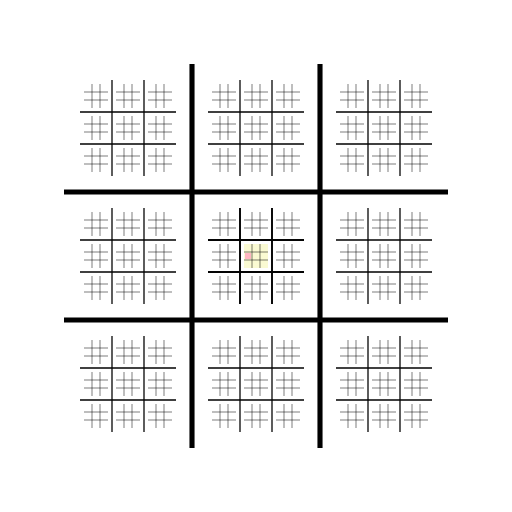
t = 0.00 s
t = 1.13 s: frame unchanged from t = 0.00 s, image omitted
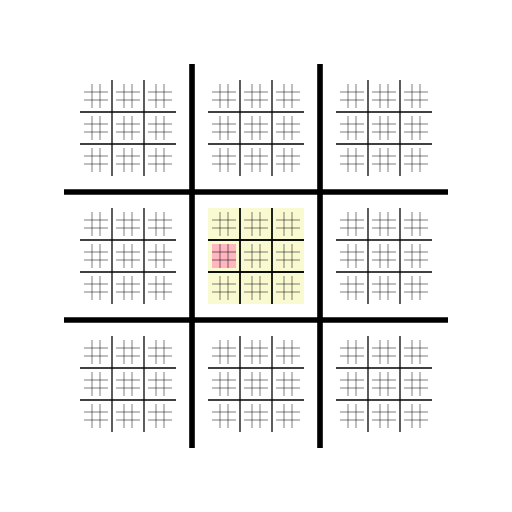
t = 2.00 s
t = 3.13 s: frame unchanged from t = 2.00 s, image omitted
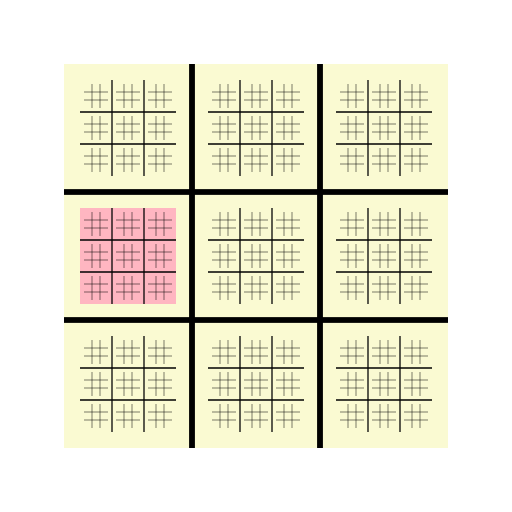
t = 4.00 s
t = 5.13 s: frame unchanged from t = 4.00 s, image omitted

The animated SVG that drew these frames (rendered in a browser with its animation timeline set to each time). Animation: 6 SMIL elements (animateTransform=6); one cycle of 6.00 s, repeats indefinitely.

<?xml version="1.0" ?><svg xmlns:svg="http://www.w3.org/2000/svg" xmlns="http://www.w3.org/2000/svg" width="200mm" height="200mm" viewBox="0 0 100 100" version="1.1">
     <g>
    <animateTransform attributeName="transform" type="translate" dur="6s" values="0,0; 0,0; -150,-150; -150,-150; -750,-750; -750,-750; -750,-750" keyTimes="0.0; 0.25; 0.3333333333333333; 0.5833333333333334; 0.6666666666666666; 0.9166666666666666; 1" repeatCount="indefinite"/>
    <animateTransform attributeName="transform" type="scale" additive="sum" dur="6s" values="1;1; 4;4; 16;16; 16" keyTimes="0.0; 0.25; 0.3333333333333333; 0.5833333333333334; 0.6666666666666666; 0.9166666666666666; 1" repeatCount="indefinite"/>
        
    <rect x="47.65625" y="47.65625" width="4.6875" height="4.6875" fill="LightGoldenRodYellow"/>
    
    <rect x="47.8515625" y="49.4140625" width="1.171875" height="1.171875" fill="LightPink"/>
    </g><g>
        <animateTransform attributeName="transform" type="translate" dur="6s" values="0,0; 0,0; -150,-150; -150,-150; -150,-150; -150,-150; -150,-150; " keyTimes="0.0; 0.25; 0.3333333333333333; 0.5833333333333334; 0.6666666666666666; 0.9166666666666666; 1" repeatCount="indefinite"/>
        <animateTransform attributeName="transform" type="scale" additive="sum" dur="6s" values="1;1;4;4;4;4;4;" keyTimes="0.0; 0.25; 0.3333333333333333; 0.5833333333333334; 0.6666666666666666; 0.9166666666666666; 1" repeatCount="indefinite"/>
            <g><line x1="46.875" y1="40.625" x2="46.875" y2="59.375" stroke="black" stroke-width="0.25px"/><line x1="53.125" y1="40.625" x2="53.125" y2="59.375" stroke="black" stroke-width="0.25px"/><line x1="40.625" y1="46.875" x2="59.375" y2="46.875" stroke="black" stroke-width="0.25px"/><line x1="40.625" y1="53.125" x2="59.375" y2="53.125" stroke="black" stroke-width="0.25px"/></g></g><g>
        <animateTransform attributeName="transform" type="translate" dur="6s" values="0,0; 0,0; 0,0; 0,0; -150,-150; -150,-150; -150,-150; " keyTimes="0.0; 0.25; 0.3333333333333333; 0.5833333333333334; 0.6666666666666666; 0.9166666666666666; 1" repeatCount="indefinite"/>
        <animateTransform attributeName="transform" type="scale" additive="sum" dur="6s" values="1;1;1;1;4;4;4;" keyTimes="0.0; 0.25; 0.3333333333333333; 0.5833333333333334; 0.6666666666666666; 0.9166666666666666; 1" repeatCount="indefinite"/>
            <g><line x1="46.875" y1="40.625" x2="46.875" y2="59.375" stroke="black" stroke-width="0.25px"/><line x1="53.125" y1="40.625" x2="53.125" y2="59.375" stroke="black" stroke-width="0.25px"/><line x1="40.625" y1="46.875" x2="59.375" y2="46.875" stroke="black" stroke-width="0.25px"/><line x1="40.625" y1="53.125" x2="59.375" y2="53.125" stroke="black" stroke-width="0.25px"/></g></g><g><line x1="37.5" y1="12.5" x2="37.5" y2="87.5" stroke="black" stroke-width="1.0px"/><line x1="62.5" y1="12.5" x2="62.5" y2="87.5" stroke="black" stroke-width="1.0px"/><line x1="12.5" y1="37.5" x2="87.5" y2="37.5" stroke="black" stroke-width="1.0px"/><line x1="12.5" y1="62.5" x2="87.5" y2="62.5" stroke="black" stroke-width="1.0px"/></g><g><line x1="21.875" y1="15.625" x2="21.875" y2="34.375" stroke="black" stroke-width="0.25px"/><line x1="28.125" y1="15.625" x2="28.125" y2="34.375" stroke="black" stroke-width="0.25px"/><line x1="15.625" y1="21.875" x2="34.375" y2="21.875" stroke="black" stroke-width="0.25px"/><line x1="15.625" y1="28.125" x2="34.375" y2="28.125" stroke="black" stroke-width="0.25px"/></g><g><line x1="17.96875" y1="16.40625" x2="17.96875" y2="21.09375" stroke="black" stroke-width="0.1px"/><line x1="19.53125" y1="16.40625" x2="19.53125" y2="21.09375" stroke="black" stroke-width="0.1px"/><line x1="16.40625" y1="17.96875" x2="21.09375" y2="17.96875" stroke="black" stroke-width="0.1px"/><line x1="16.40625" y1="19.53125" x2="21.09375" y2="19.53125" stroke="black" stroke-width="0.1px"/></g><g><line x1="24.21875" y1="16.40625" x2="24.21875" y2="21.09375" stroke="black" stroke-width="0.1px"/><line x1="25.78125" y1="16.40625" x2="25.78125" y2="21.09375" stroke="black" stroke-width="0.1px"/><line x1="22.65625" y1="17.96875" x2="27.34375" y2="17.96875" stroke="black" stroke-width="0.1px"/><line x1="22.65625" y1="19.53125" x2="27.34375" y2="19.53125" stroke="black" stroke-width="0.1px"/></g><g><line x1="30.46875" y1="16.40625" x2="30.46875" y2="21.09375" stroke="black" stroke-width="0.1px"/><line x1="32.03125" y1="16.40625" x2="32.03125" y2="21.09375" stroke="black" stroke-width="0.1px"/><line x1="28.90625" y1="17.96875" x2="33.59375" y2="17.96875" stroke="black" stroke-width="0.1px"/><line x1="28.90625" y1="19.53125" x2="33.59375" y2="19.53125" stroke="black" stroke-width="0.1px"/></g><g><line x1="17.96875" y1="22.65625" x2="17.96875" y2="27.34375" stroke="black" stroke-width="0.1px"/><line x1="19.53125" y1="22.65625" x2="19.53125" y2="27.34375" stroke="black" stroke-width="0.1px"/><line x1="16.40625" y1="24.21875" x2="21.09375" y2="24.21875" stroke="black" stroke-width="0.1px"/><line x1="16.40625" y1="25.78125" x2="21.09375" y2="25.78125" stroke="black" stroke-width="0.1px"/></g><g><line x1="24.21875" y1="22.65625" x2="24.21875" y2="27.34375" stroke="black" stroke-width="0.1px"/><line x1="25.78125" y1="22.65625" x2="25.78125" y2="27.34375" stroke="black" stroke-width="0.1px"/><line x1="22.65625" y1="24.21875" x2="27.34375" y2="24.21875" stroke="black" stroke-width="0.1px"/><line x1="22.65625" y1="25.78125" x2="27.34375" y2="25.78125" stroke="black" stroke-width="0.1px"/></g><g><line x1="30.46875" y1="22.65625" x2="30.46875" y2="27.34375" stroke="black" stroke-width="0.1px"/><line x1="32.03125" y1="22.65625" x2="32.03125" y2="27.34375" stroke="black" stroke-width="0.1px"/><line x1="28.90625" y1="24.21875" x2="33.59375" y2="24.21875" stroke="black" stroke-width="0.1px"/><line x1="28.90625" y1="25.78125" x2="33.59375" y2="25.78125" stroke="black" stroke-width="0.1px"/></g><g><line x1="17.96875" y1="28.90625" x2="17.96875" y2="33.59375" stroke="black" stroke-width="0.1px"/><line x1="19.53125" y1="28.90625" x2="19.53125" y2="33.59375" stroke="black" stroke-width="0.1px"/><line x1="16.40625" y1="30.46875" x2="21.09375" y2="30.46875" stroke="black" stroke-width="0.1px"/><line x1="16.40625" y1="32.03125" x2="21.09375" y2="32.03125" stroke="black" stroke-width="0.1px"/></g><g><line x1="24.21875" y1="28.90625" x2="24.21875" y2="33.59375" stroke="black" stroke-width="0.1px"/><line x1="25.78125" y1="28.90625" x2="25.78125" y2="33.59375" stroke="black" stroke-width="0.1px"/><line x1="22.65625" y1="30.46875" x2="27.34375" y2="30.46875" stroke="black" stroke-width="0.1px"/><line x1="22.65625" y1="32.03125" x2="27.34375" y2="32.03125" stroke="black" stroke-width="0.1px"/></g><g><line x1="30.46875" y1="28.90625" x2="30.46875" y2="33.59375" stroke="black" stroke-width="0.1px"/><line x1="32.03125" y1="28.90625" x2="32.03125" y2="33.59375" stroke="black" stroke-width="0.1px"/><line x1="28.90625" y1="30.46875" x2="33.59375" y2="30.46875" stroke="black" stroke-width="0.1px"/><line x1="28.90625" y1="32.03125" x2="33.59375" y2="32.03125" stroke="black" stroke-width="0.1px"/></g><g><line x1="46.875" y1="15.625" x2="46.875" y2="34.375" stroke="black" stroke-width="0.25px"/><line x1="53.125" y1="15.625" x2="53.125" y2="34.375" stroke="black" stroke-width="0.25px"/><line x1="40.625" y1="21.875" x2="59.375" y2="21.875" stroke="black" stroke-width="0.25px"/><line x1="40.625" y1="28.125" x2="59.375" y2="28.125" stroke="black" stroke-width="0.25px"/></g><g><line x1="42.96875" y1="16.40625" x2="42.96875" y2="21.09375" stroke="black" stroke-width="0.1px"/><line x1="44.53125" y1="16.40625" x2="44.53125" y2="21.09375" stroke="black" stroke-width="0.1px"/><line x1="41.40625" y1="17.96875" x2="46.09375" y2="17.96875" stroke="black" stroke-width="0.1px"/><line x1="41.40625" y1="19.53125" x2="46.09375" y2="19.53125" stroke="black" stroke-width="0.1px"/></g><g><line x1="49.21875" y1="16.40625" x2="49.21875" y2="21.09375" stroke="black" stroke-width="0.1px"/><line x1="50.78125" y1="16.40625" x2="50.78125" y2="21.09375" stroke="black" stroke-width="0.1px"/><line x1="47.65625" y1="17.96875" x2="52.34375" y2="17.96875" stroke="black" stroke-width="0.1px"/><line x1="47.65625" y1="19.53125" x2="52.34375" y2="19.53125" stroke="black" stroke-width="0.1px"/></g><g><line x1="55.46875" y1="16.40625" x2="55.46875" y2="21.09375" stroke="black" stroke-width="0.1px"/><line x1="57.03125" y1="16.40625" x2="57.03125" y2="21.09375" stroke="black" stroke-width="0.1px"/><line x1="53.90625" y1="17.96875" x2="58.59375" y2="17.96875" stroke="black" stroke-width="0.1px"/><line x1="53.90625" y1="19.53125" x2="58.59375" y2="19.53125" stroke="black" stroke-width="0.1px"/></g><g><line x1="42.96875" y1="22.65625" x2="42.96875" y2="27.34375" stroke="black" stroke-width="0.1px"/><line x1="44.53125" y1="22.65625" x2="44.53125" y2="27.34375" stroke="black" stroke-width="0.1px"/><line x1="41.40625" y1="24.21875" x2="46.09375" y2="24.21875" stroke="black" stroke-width="0.1px"/><line x1="41.40625" y1="25.78125" x2="46.09375" y2="25.78125" stroke="black" stroke-width="0.1px"/></g><g><line x1="49.21875" y1="22.65625" x2="49.21875" y2="27.34375" stroke="black" stroke-width="0.1px"/><line x1="50.78125" y1="22.65625" x2="50.78125" y2="27.34375" stroke="black" stroke-width="0.1px"/><line x1="47.65625" y1="24.21875" x2="52.34375" y2="24.21875" stroke="black" stroke-width="0.1px"/><line x1="47.65625" y1="25.78125" x2="52.34375" y2="25.78125" stroke="black" stroke-width="0.1px"/></g><g><line x1="55.46875" y1="22.65625" x2="55.46875" y2="27.34375" stroke="black" stroke-width="0.1px"/><line x1="57.03125" y1="22.65625" x2="57.03125" y2="27.34375" stroke="black" stroke-width="0.1px"/><line x1="53.90625" y1="24.21875" x2="58.59375" y2="24.21875" stroke="black" stroke-width="0.1px"/><line x1="53.90625" y1="25.78125" x2="58.59375" y2="25.78125" stroke="black" stroke-width="0.1px"/></g><g><line x1="42.96875" y1="28.90625" x2="42.96875" y2="33.59375" stroke="black" stroke-width="0.1px"/><line x1="44.53125" y1="28.90625" x2="44.53125" y2="33.59375" stroke="black" stroke-width="0.1px"/><line x1="41.40625" y1="30.46875" x2="46.09375" y2="30.46875" stroke="black" stroke-width="0.1px"/><line x1="41.40625" y1="32.03125" x2="46.09375" y2="32.03125" stroke="black" stroke-width="0.1px"/></g><g><line x1="49.21875" y1="28.90625" x2="49.21875" y2="33.59375" stroke="black" stroke-width="0.1px"/><line x1="50.78125" y1="28.90625" x2="50.78125" y2="33.59375" stroke="black" stroke-width="0.1px"/><line x1="47.65625" y1="30.46875" x2="52.34375" y2="30.46875" stroke="black" stroke-width="0.1px"/><line x1="47.65625" y1="32.03125" x2="52.34375" y2="32.03125" stroke="black" stroke-width="0.1px"/></g><g><line x1="55.46875" y1="28.90625" x2="55.46875" y2="33.59375" stroke="black" stroke-width="0.1px"/><line x1="57.03125" y1="28.90625" x2="57.03125" y2="33.59375" stroke="black" stroke-width="0.1px"/><line x1="53.90625" y1="30.46875" x2="58.59375" y2="30.46875" stroke="black" stroke-width="0.1px"/><line x1="53.90625" y1="32.03125" x2="58.59375" y2="32.03125" stroke="black" stroke-width="0.1px"/></g><g><line x1="71.875" y1="15.625" x2="71.875" y2="34.375" stroke="black" stroke-width="0.25px"/><line x1="78.125" y1="15.625" x2="78.125" y2="34.375" stroke="black" stroke-width="0.25px"/><line x1="65.625" y1="21.875" x2="84.375" y2="21.875" stroke="black" stroke-width="0.25px"/><line x1="65.625" y1="28.125" x2="84.375" y2="28.125" stroke="black" stroke-width="0.25px"/></g><g><line x1="67.96875" y1="16.40625" x2="67.96875" y2="21.09375" stroke="black" stroke-width="0.1px"/><line x1="69.53125" y1="16.40625" x2="69.53125" y2="21.09375" stroke="black" stroke-width="0.1px"/><line x1="66.40625" y1="17.96875" x2="71.09375" y2="17.96875" stroke="black" stroke-width="0.1px"/><line x1="66.40625" y1="19.53125" x2="71.09375" y2="19.53125" stroke="black" stroke-width="0.1px"/></g><g><line x1="74.21875" y1="16.40625" x2="74.21875" y2="21.09375" stroke="black" stroke-width="0.1px"/><line x1="75.78125" y1="16.40625" x2="75.78125" y2="21.09375" stroke="black" stroke-width="0.1px"/><line x1="72.65625" y1="17.96875" x2="77.34375" y2="17.96875" stroke="black" stroke-width="0.1px"/><line x1="72.65625" y1="19.53125" x2="77.34375" y2="19.53125" stroke="black" stroke-width="0.1px"/></g><g><line x1="80.46875" y1="16.40625" x2="80.46875" y2="21.09375" stroke="black" stroke-width="0.1px"/><line x1="82.03125" y1="16.40625" x2="82.03125" y2="21.09375" stroke="black" stroke-width="0.1px"/><line x1="78.90625" y1="17.96875" x2="83.59375" y2="17.96875" stroke="black" stroke-width="0.1px"/><line x1="78.90625" y1="19.53125" x2="83.59375" y2="19.53125" stroke="black" stroke-width="0.1px"/></g><g><line x1="67.96875" y1="22.65625" x2="67.96875" y2="27.34375" stroke="black" stroke-width="0.1px"/><line x1="69.53125" y1="22.65625" x2="69.53125" y2="27.34375" stroke="black" stroke-width="0.1px"/><line x1="66.40625" y1="24.21875" x2="71.09375" y2="24.21875" stroke="black" stroke-width="0.1px"/><line x1="66.40625" y1="25.78125" x2="71.09375" y2="25.78125" stroke="black" stroke-width="0.1px"/></g><g><line x1="74.21875" y1="22.65625" x2="74.21875" y2="27.34375" stroke="black" stroke-width="0.1px"/><line x1="75.78125" y1="22.65625" x2="75.78125" y2="27.34375" stroke="black" stroke-width="0.1px"/><line x1="72.65625" y1="24.21875" x2="77.34375" y2="24.21875" stroke="black" stroke-width="0.1px"/><line x1="72.65625" y1="25.78125" x2="77.34375" y2="25.78125" stroke="black" stroke-width="0.1px"/></g><g><line x1="80.46875" y1="22.65625" x2="80.46875" y2="27.34375" stroke="black" stroke-width="0.1px"/><line x1="82.03125" y1="22.65625" x2="82.03125" y2="27.34375" stroke="black" stroke-width="0.1px"/><line x1="78.90625" y1="24.21875" x2="83.59375" y2="24.21875" stroke="black" stroke-width="0.1px"/><line x1="78.90625" y1="25.78125" x2="83.59375" y2="25.78125" stroke="black" stroke-width="0.1px"/></g><g><line x1="67.96875" y1="28.90625" x2="67.96875" y2="33.59375" stroke="black" stroke-width="0.1px"/><line x1="69.53125" y1="28.90625" x2="69.53125" y2="33.59375" stroke="black" stroke-width="0.1px"/><line x1="66.40625" y1="30.46875" x2="71.09375" y2="30.46875" stroke="black" stroke-width="0.1px"/><line x1="66.40625" y1="32.03125" x2="71.09375" y2="32.03125" stroke="black" stroke-width="0.1px"/></g><g><line x1="74.21875" y1="28.90625" x2="74.21875" y2="33.59375" stroke="black" stroke-width="0.1px"/><line x1="75.78125" y1="28.90625" x2="75.78125" y2="33.59375" stroke="black" stroke-width="0.1px"/><line x1="72.65625" y1="30.46875" x2="77.34375" y2="30.46875" stroke="black" stroke-width="0.1px"/><line x1="72.65625" y1="32.03125" x2="77.34375" y2="32.03125" stroke="black" stroke-width="0.1px"/></g><g><line x1="80.46875" y1="28.90625" x2="80.46875" y2="33.59375" stroke="black" stroke-width="0.1px"/><line x1="82.03125" y1="28.90625" x2="82.03125" y2="33.59375" stroke="black" stroke-width="0.1px"/><line x1="78.90625" y1="30.46875" x2="83.59375" y2="30.46875" stroke="black" stroke-width="0.1px"/><line x1="78.90625" y1="32.03125" x2="83.59375" y2="32.03125" stroke="black" stroke-width="0.1px"/></g><g><line x1="21.875" y1="40.625" x2="21.875" y2="59.375" stroke="black" stroke-width="0.25px"/><line x1="28.125" y1="40.625" x2="28.125" y2="59.375" stroke="black" stroke-width="0.25px"/><line x1="15.625" y1="46.875" x2="34.375" y2="46.875" stroke="black" stroke-width="0.25px"/><line x1="15.625" y1="53.125" x2="34.375" y2="53.125" stroke="black" stroke-width="0.25px"/></g><g><line x1="17.96875" y1="41.40625" x2="17.96875" y2="46.09375" stroke="black" stroke-width="0.1px"/><line x1="19.53125" y1="41.40625" x2="19.53125" y2="46.09375" stroke="black" stroke-width="0.1px"/><line x1="16.40625" y1="42.96875" x2="21.09375" y2="42.96875" stroke="black" stroke-width="0.1px"/><line x1="16.40625" y1="44.53125" x2="21.09375" y2="44.53125" stroke="black" stroke-width="0.1px"/></g><g><line x1="24.21875" y1="41.40625" x2="24.21875" y2="46.09375" stroke="black" stroke-width="0.1px"/><line x1="25.78125" y1="41.40625" x2="25.78125" y2="46.09375" stroke="black" stroke-width="0.1px"/><line x1="22.65625" y1="42.96875" x2="27.34375" y2="42.96875" stroke="black" stroke-width="0.1px"/><line x1="22.65625" y1="44.53125" x2="27.34375" y2="44.53125" stroke="black" stroke-width="0.1px"/></g><g><line x1="30.46875" y1="41.40625" x2="30.46875" y2="46.09375" stroke="black" stroke-width="0.1px"/><line x1="32.03125" y1="41.40625" x2="32.03125" y2="46.09375" stroke="black" stroke-width="0.1px"/><line x1="28.90625" y1="42.96875" x2="33.59375" y2="42.96875" stroke="black" stroke-width="0.1px"/><line x1="28.90625" y1="44.53125" x2="33.59375" y2="44.53125" stroke="black" stroke-width="0.1px"/></g><g><line x1="17.96875" y1="47.65625" x2="17.96875" y2="52.34375" stroke="black" stroke-width="0.1px"/><line x1="19.53125" y1="47.65625" x2="19.53125" y2="52.34375" stroke="black" stroke-width="0.1px"/><line x1="16.40625" y1="49.21875" x2="21.09375" y2="49.21875" stroke="black" stroke-width="0.1px"/><line x1="16.40625" y1="50.78125" x2="21.09375" y2="50.78125" stroke="black" stroke-width="0.1px"/></g><g><line x1="24.21875" y1="47.65625" x2="24.21875" y2="52.34375" stroke="black" stroke-width="0.1px"/><line x1="25.78125" y1="47.65625" x2="25.78125" y2="52.34375" stroke="black" stroke-width="0.1px"/><line x1="22.65625" y1="49.21875" x2="27.34375" y2="49.21875" stroke="black" stroke-width="0.1px"/><line x1="22.65625" y1="50.78125" x2="27.34375" y2="50.78125" stroke="black" stroke-width="0.1px"/></g><g><line x1="30.46875" y1="47.65625" x2="30.46875" y2="52.34375" stroke="black" stroke-width="0.1px"/><line x1="32.03125" y1="47.65625" x2="32.03125" y2="52.34375" stroke="black" stroke-width="0.1px"/><line x1="28.90625" y1="49.21875" x2="33.59375" y2="49.21875" stroke="black" stroke-width="0.1px"/><line x1="28.90625" y1="50.78125" x2="33.59375" y2="50.78125" stroke="black" stroke-width="0.1px"/></g><g><line x1="17.96875" y1="53.90625" x2="17.96875" y2="58.59375" stroke="black" stroke-width="0.1px"/><line x1="19.53125" y1="53.90625" x2="19.53125" y2="58.59375" stroke="black" stroke-width="0.1px"/><line x1="16.40625" y1="55.46875" x2="21.09375" y2="55.46875" stroke="black" stroke-width="0.1px"/><line x1="16.40625" y1="57.03125" x2="21.09375" y2="57.03125" stroke="black" stroke-width="0.1px"/></g><g><line x1="24.21875" y1="53.90625" x2="24.21875" y2="58.59375" stroke="black" stroke-width="0.1px"/><line x1="25.78125" y1="53.90625" x2="25.78125" y2="58.59375" stroke="black" stroke-width="0.1px"/><line x1="22.65625" y1="55.46875" x2="27.34375" y2="55.46875" stroke="black" stroke-width="0.1px"/><line x1="22.65625" y1="57.03125" x2="27.34375" y2="57.03125" stroke="black" stroke-width="0.1px"/></g><g><line x1="30.46875" y1="53.90625" x2="30.46875" y2="58.59375" stroke="black" stroke-width="0.1px"/><line x1="32.03125" y1="53.90625" x2="32.03125" y2="58.59375" stroke="black" stroke-width="0.1px"/><line x1="28.90625" y1="55.46875" x2="33.59375" y2="55.46875" stroke="black" stroke-width="0.1px"/><line x1="28.90625" y1="57.03125" x2="33.59375" y2="57.03125" stroke="black" stroke-width="0.1px"/></g><g><line x1="46.875" y1="40.625" x2="46.875" y2="59.375" stroke="black" stroke-width="0.25px"/><line x1="53.125" y1="40.625" x2="53.125" y2="59.375" stroke="black" stroke-width="0.25px"/><line x1="40.625" y1="46.875" x2="59.375" y2="46.875" stroke="black" stroke-width="0.25px"/><line x1="40.625" y1="53.125" x2="59.375" y2="53.125" stroke="black" stroke-width="0.25px"/></g><g><line x1="42.96875" y1="41.40625" x2="42.96875" y2="46.09375" stroke="black" stroke-width="0.1px"/><line x1="44.53125" y1="41.40625" x2="44.53125" y2="46.09375" stroke="black" stroke-width="0.1px"/><line x1="41.40625" y1="42.96875" x2="46.09375" y2="42.96875" stroke="black" stroke-width="0.1px"/><line x1="41.40625" y1="44.53125" x2="46.09375" y2="44.53125" stroke="black" stroke-width="0.1px"/></g><g><line x1="49.21875" y1="41.40625" x2="49.21875" y2="46.09375" stroke="black" stroke-width="0.1px"/><line x1="50.78125" y1="41.40625" x2="50.78125" y2="46.09375" stroke="black" stroke-width="0.1px"/><line x1="47.65625" y1="42.96875" x2="52.34375" y2="42.96875" stroke="black" stroke-width="0.1px"/><line x1="47.65625" y1="44.53125" x2="52.34375" y2="44.53125" stroke="black" stroke-width="0.1px"/></g><g><line x1="55.46875" y1="41.40625" x2="55.46875" y2="46.09375" stroke="black" stroke-width="0.1px"/><line x1="57.03125" y1="41.40625" x2="57.03125" y2="46.09375" stroke="black" stroke-width="0.1px"/><line x1="53.90625" y1="42.96875" x2="58.59375" y2="42.96875" stroke="black" stroke-width="0.1px"/><line x1="53.90625" y1="44.53125" x2="58.59375" y2="44.53125" stroke="black" stroke-width="0.1px"/></g><g><line x1="42.96875" y1="47.65625" x2="42.96875" y2="52.34375" stroke="black" stroke-width="0.1px"/><line x1="44.53125" y1="47.65625" x2="44.53125" y2="52.34375" stroke="black" stroke-width="0.1px"/><line x1="41.40625" y1="49.21875" x2="46.09375" y2="49.21875" stroke="black" stroke-width="0.1px"/><line x1="41.40625" y1="50.78125" x2="46.09375" y2="50.78125" stroke="black" stroke-width="0.1px"/></g><g><line x1="49.21875" y1="47.65625" x2="49.21875" y2="52.34375" stroke="black" stroke-width="0.1px"/><line x1="50.78125" y1="47.65625" x2="50.78125" y2="52.34375" stroke="black" stroke-width="0.1px"/><line x1="47.65625" y1="49.21875" x2="52.34375" y2="49.21875" stroke="black" stroke-width="0.1px"/><line x1="47.65625" y1="50.78125" x2="52.34375" y2="50.78125" stroke="black" stroke-width="0.1px"/></g><g><line x1="55.46875" y1="47.65625" x2="55.46875" y2="52.34375" stroke="black" stroke-width="0.1px"/><line x1="57.03125" y1="47.65625" x2="57.03125" y2="52.34375" stroke="black" stroke-width="0.1px"/><line x1="53.90625" y1="49.21875" x2="58.59375" y2="49.21875" stroke="black" stroke-width="0.1px"/><line x1="53.90625" y1="50.78125" x2="58.59375" y2="50.78125" stroke="black" stroke-width="0.1px"/></g><g><line x1="42.96875" y1="53.90625" x2="42.96875" y2="58.59375" stroke="black" stroke-width="0.1px"/><line x1="44.53125" y1="53.90625" x2="44.53125" y2="58.59375" stroke="black" stroke-width="0.1px"/><line x1="41.40625" y1="55.46875" x2="46.09375" y2="55.46875" stroke="black" stroke-width="0.1px"/><line x1="41.40625" y1="57.03125" x2="46.09375" y2="57.03125" stroke="black" stroke-width="0.1px"/></g><g><line x1="49.21875" y1="53.90625" x2="49.21875" y2="58.59375" stroke="black" stroke-width="0.1px"/><line x1="50.78125" y1="53.90625" x2="50.78125" y2="58.59375" stroke="black" stroke-width="0.1px"/><line x1="47.65625" y1="55.46875" x2="52.34375" y2="55.46875" stroke="black" stroke-width="0.1px"/><line x1="47.65625" y1="57.03125" x2="52.34375" y2="57.03125" stroke="black" stroke-width="0.1px"/></g><g><line x1="55.46875" y1="53.90625" x2="55.46875" y2="58.59375" stroke="black" stroke-width="0.1px"/><line x1="57.03125" y1="53.90625" x2="57.03125" y2="58.59375" stroke="black" stroke-width="0.1px"/><line x1="53.90625" y1="55.46875" x2="58.59375" y2="55.46875" stroke="black" stroke-width="0.1px"/><line x1="53.90625" y1="57.03125" x2="58.59375" y2="57.03125" stroke="black" stroke-width="0.1px"/></g><g><line x1="71.875" y1="40.625" x2="71.875" y2="59.375" stroke="black" stroke-width="0.25px"/><line x1="78.125" y1="40.625" x2="78.125" y2="59.375" stroke="black" stroke-width="0.25px"/><line x1="65.625" y1="46.875" x2="84.375" y2="46.875" stroke="black" stroke-width="0.25px"/><line x1="65.625" y1="53.125" x2="84.375" y2="53.125" stroke="black" stroke-width="0.25px"/></g><g><line x1="67.96875" y1="41.40625" x2="67.96875" y2="46.09375" stroke="black" stroke-width="0.1px"/><line x1="69.53125" y1="41.40625" x2="69.53125" y2="46.09375" stroke="black" stroke-width="0.1px"/><line x1="66.40625" y1="42.96875" x2="71.09375" y2="42.96875" stroke="black" stroke-width="0.1px"/><line x1="66.40625" y1="44.53125" x2="71.09375" y2="44.53125" stroke="black" stroke-width="0.1px"/></g><g><line x1="74.21875" y1="41.40625" x2="74.21875" y2="46.09375" stroke="black" stroke-width="0.1px"/><line x1="75.78125" y1="41.40625" x2="75.78125" y2="46.09375" stroke="black" stroke-width="0.1px"/><line x1="72.65625" y1="42.96875" x2="77.34375" y2="42.96875" stroke="black" stroke-width="0.1px"/><line x1="72.65625" y1="44.53125" x2="77.34375" y2="44.53125" stroke="black" stroke-width="0.1px"/></g><g><line x1="80.46875" y1="41.40625" x2="80.46875" y2="46.09375" stroke="black" stroke-width="0.1px"/><line x1="82.03125" y1="41.40625" x2="82.03125" y2="46.09375" stroke="black" stroke-width="0.1px"/><line x1="78.90625" y1="42.96875" x2="83.59375" y2="42.96875" stroke="black" stroke-width="0.1px"/><line x1="78.90625" y1="44.53125" x2="83.59375" y2="44.53125" stroke="black" stroke-width="0.1px"/></g><g><line x1="67.96875" y1="47.65625" x2="67.96875" y2="52.34375" stroke="black" stroke-width="0.1px"/><line x1="69.53125" y1="47.65625" x2="69.53125" y2="52.34375" stroke="black" stroke-width="0.1px"/><line x1="66.40625" y1="49.21875" x2="71.09375" y2="49.21875" stroke="black" stroke-width="0.1px"/><line x1="66.40625" y1="50.78125" x2="71.09375" y2="50.78125" stroke="black" stroke-width="0.1px"/></g><g><line x1="74.21875" y1="47.65625" x2="74.21875" y2="52.34375" stroke="black" stroke-width="0.1px"/><line x1="75.78125" y1="47.65625" x2="75.78125" y2="52.34375" stroke="black" stroke-width="0.1px"/><line x1="72.65625" y1="49.21875" x2="77.34375" y2="49.21875" stroke="black" stroke-width="0.1px"/><line x1="72.65625" y1="50.78125" x2="77.34375" y2="50.78125" stroke="black" stroke-width="0.1px"/></g><g><line x1="80.46875" y1="47.65625" x2="80.46875" y2="52.34375" stroke="black" stroke-width="0.1px"/><line x1="82.03125" y1="47.65625" x2="82.03125" y2="52.34375" stroke="black" stroke-width="0.1px"/><line x1="78.90625" y1="49.21875" x2="83.59375" y2="49.21875" stroke="black" stroke-width="0.1px"/><line x1="78.90625" y1="50.78125" x2="83.59375" y2="50.78125" stroke="black" stroke-width="0.1px"/></g><g><line x1="67.96875" y1="53.90625" x2="67.96875" y2="58.59375" stroke="black" stroke-width="0.1px"/><line x1="69.53125" y1="53.90625" x2="69.53125" y2="58.59375" stroke="black" stroke-width="0.1px"/><line x1="66.40625" y1="55.46875" x2="71.09375" y2="55.46875" stroke="black" stroke-width="0.1px"/><line x1="66.40625" y1="57.03125" x2="71.09375" y2="57.03125" stroke="black" stroke-width="0.1px"/></g><g><line x1="74.21875" y1="53.90625" x2="74.21875" y2="58.59375" stroke="black" stroke-width="0.1px"/><line x1="75.78125" y1="53.90625" x2="75.78125" y2="58.59375" stroke="black" stroke-width="0.1px"/><line x1="72.65625" y1="55.46875" x2="77.34375" y2="55.46875" stroke="black" stroke-width="0.1px"/><line x1="72.65625" y1="57.03125" x2="77.34375" y2="57.03125" stroke="black" stroke-width="0.1px"/></g><g><line x1="80.46875" y1="53.90625" x2="80.46875" y2="58.59375" stroke="black" stroke-width="0.1px"/><line x1="82.03125" y1="53.90625" x2="82.03125" y2="58.59375" stroke="black" stroke-width="0.1px"/><line x1="78.90625" y1="55.46875" x2="83.59375" y2="55.46875" stroke="black" stroke-width="0.1px"/><line x1="78.90625" y1="57.03125" x2="83.59375" y2="57.03125" stroke="black" stroke-width="0.1px"/></g><g><line x1="21.875" y1="65.625" x2="21.875" y2="84.375" stroke="black" stroke-width="0.25px"/><line x1="28.125" y1="65.625" x2="28.125" y2="84.375" stroke="black" stroke-width="0.25px"/><line x1="15.625" y1="71.875" x2="34.375" y2="71.875" stroke="black" stroke-width="0.25px"/><line x1="15.625" y1="78.125" x2="34.375" y2="78.125" stroke="black" stroke-width="0.25px"/></g><g><line x1="17.96875" y1="66.40625" x2="17.96875" y2="71.09375" stroke="black" stroke-width="0.1px"/><line x1="19.53125" y1="66.40625" x2="19.53125" y2="71.09375" stroke="black" stroke-width="0.1px"/><line x1="16.40625" y1="67.96875" x2="21.09375" y2="67.96875" stroke="black" stroke-width="0.1px"/><line x1="16.40625" y1="69.53125" x2="21.09375" y2="69.53125" stroke="black" stroke-width="0.1px"/></g><g><line x1="24.21875" y1="66.40625" x2="24.21875" y2="71.09375" stroke="black" stroke-width="0.1px"/><line x1="25.78125" y1="66.40625" x2="25.78125" y2="71.09375" stroke="black" stroke-width="0.1px"/><line x1="22.65625" y1="67.96875" x2="27.34375" y2="67.96875" stroke="black" stroke-width="0.1px"/><line x1="22.65625" y1="69.53125" x2="27.34375" y2="69.53125" stroke="black" stroke-width="0.1px"/></g><g><line x1="30.46875" y1="66.40625" x2="30.46875" y2="71.09375" stroke="black" stroke-width="0.1px"/><line x1="32.03125" y1="66.40625" x2="32.03125" y2="71.09375" stroke="black" stroke-width="0.1px"/><line x1="28.90625" y1="67.96875" x2="33.59375" y2="67.96875" stroke="black" stroke-width="0.1px"/><line x1="28.90625" y1="69.53125" x2="33.59375" y2="69.53125" stroke="black" stroke-width="0.1px"/></g><g><line x1="17.96875" y1="72.65625" x2="17.96875" y2="77.34375" stroke="black" stroke-width="0.1px"/><line x1="19.53125" y1="72.65625" x2="19.53125" y2="77.34375" stroke="black" stroke-width="0.1px"/><line x1="16.40625" y1="74.21875" x2="21.09375" y2="74.21875" stroke="black" stroke-width="0.1px"/><line x1="16.40625" y1="75.78125" x2="21.09375" y2="75.78125" stroke="black" stroke-width="0.1px"/></g><g><line x1="24.21875" y1="72.65625" x2="24.21875" y2="77.34375" stroke="black" stroke-width="0.1px"/><line x1="25.78125" y1="72.65625" x2="25.78125" y2="77.34375" stroke="black" stroke-width="0.1px"/><line x1="22.65625" y1="74.21875" x2="27.34375" y2="74.21875" stroke="black" stroke-width="0.1px"/><line x1="22.65625" y1="75.78125" x2="27.34375" y2="75.78125" stroke="black" stroke-width="0.1px"/></g><g><line x1="30.46875" y1="72.65625" x2="30.46875" y2="77.34375" stroke="black" stroke-width="0.1px"/><line x1="32.03125" y1="72.65625" x2="32.03125" y2="77.34375" stroke="black" stroke-width="0.1px"/><line x1="28.90625" y1="74.21875" x2="33.59375" y2="74.21875" stroke="black" stroke-width="0.1px"/><line x1="28.90625" y1="75.78125" x2="33.59375" y2="75.78125" stroke="black" stroke-width="0.1px"/></g><g><line x1="17.96875" y1="78.90625" x2="17.96875" y2="83.59375" stroke="black" stroke-width="0.1px"/><line x1="19.53125" y1="78.90625" x2="19.53125" y2="83.59375" stroke="black" stroke-width="0.1px"/><line x1="16.40625" y1="80.46875" x2="21.09375" y2="80.46875" stroke="black" stroke-width="0.1px"/><line x1="16.40625" y1="82.03125" x2="21.09375" y2="82.03125" stroke="black" stroke-width="0.1px"/></g><g><line x1="24.21875" y1="78.90625" x2="24.21875" y2="83.59375" stroke="black" stroke-width="0.1px"/><line x1="25.78125" y1="78.90625" x2="25.78125" y2="83.59375" stroke="black" stroke-width="0.1px"/><line x1="22.65625" y1="80.46875" x2="27.34375" y2="80.46875" stroke="black" stroke-width="0.1px"/><line x1="22.65625" y1="82.03125" x2="27.34375" y2="82.03125" stroke="black" stroke-width="0.1px"/></g><g><line x1="30.46875" y1="78.90625" x2="30.46875" y2="83.59375" stroke="black" stroke-width="0.1px"/><line x1="32.03125" y1="78.90625" x2="32.03125" y2="83.59375" stroke="black" stroke-width="0.1px"/><line x1="28.90625" y1="80.46875" x2="33.59375" y2="80.46875" stroke="black" stroke-width="0.1px"/><line x1="28.90625" y1="82.03125" x2="33.59375" y2="82.03125" stroke="black" stroke-width="0.1px"/></g><g><line x1="46.875" y1="65.625" x2="46.875" y2="84.375" stroke="black" stroke-width="0.25px"/><line x1="53.125" y1="65.625" x2="53.125" y2="84.375" stroke="black" stroke-width="0.25px"/><line x1="40.625" y1="71.875" x2="59.375" y2="71.875" stroke="black" stroke-width="0.25px"/><line x1="40.625" y1="78.125" x2="59.375" y2="78.125" stroke="black" stroke-width="0.25px"/></g><g><line x1="42.96875" y1="66.40625" x2="42.96875" y2="71.09375" stroke="black" stroke-width="0.1px"/><line x1="44.53125" y1="66.40625" x2="44.53125" y2="71.09375" stroke="black" stroke-width="0.1px"/><line x1="41.40625" y1="67.96875" x2="46.09375" y2="67.96875" stroke="black" stroke-width="0.1px"/><line x1="41.40625" y1="69.53125" x2="46.09375" y2="69.53125" stroke="black" stroke-width="0.1px"/></g><g><line x1="49.21875" y1="66.40625" x2="49.21875" y2="71.09375" stroke="black" stroke-width="0.1px"/><line x1="50.78125" y1="66.40625" x2="50.78125" y2="71.09375" stroke="black" stroke-width="0.1px"/><line x1="47.65625" y1="67.96875" x2="52.34375" y2="67.96875" stroke="black" stroke-width="0.1px"/><line x1="47.65625" y1="69.53125" x2="52.34375" y2="69.53125" stroke="black" stroke-width="0.1px"/></g><g><line x1="55.46875" y1="66.40625" x2="55.46875" y2="71.09375" stroke="black" stroke-width="0.1px"/><line x1="57.03125" y1="66.40625" x2="57.03125" y2="71.09375" stroke="black" stroke-width="0.1px"/><line x1="53.90625" y1="67.96875" x2="58.59375" y2="67.96875" stroke="black" stroke-width="0.1px"/><line x1="53.90625" y1="69.53125" x2="58.59375" y2="69.53125" stroke="black" stroke-width="0.1px"/></g><g><line x1="42.96875" y1="72.65625" x2="42.96875" y2="77.34375" stroke="black" stroke-width="0.1px"/><line x1="44.53125" y1="72.65625" x2="44.53125" y2="77.34375" stroke="black" stroke-width="0.1px"/><line x1="41.40625" y1="74.21875" x2="46.09375" y2="74.21875" stroke="black" stroke-width="0.1px"/><line x1="41.40625" y1="75.78125" x2="46.09375" y2="75.78125" stroke="black" stroke-width="0.1px"/></g><g><line x1="49.21875" y1="72.65625" x2="49.21875" y2="77.34375" stroke="black" stroke-width="0.1px"/><line x1="50.78125" y1="72.65625" x2="50.78125" y2="77.34375" stroke="black" stroke-width="0.1px"/><line x1="47.65625" y1="74.21875" x2="52.34375" y2="74.21875" stroke="black" stroke-width="0.1px"/><line x1="47.65625" y1="75.78125" x2="52.34375" y2="75.78125" stroke="black" stroke-width="0.1px"/></g><g><line x1="55.46875" y1="72.65625" x2="55.46875" y2="77.34375" stroke="black" stroke-width="0.1px"/><line x1="57.03125" y1="72.65625" x2="57.03125" y2="77.34375" stroke="black" stroke-width="0.1px"/><line x1="53.90625" y1="74.21875" x2="58.59375" y2="74.21875" stroke="black" stroke-width="0.1px"/><line x1="53.90625" y1="75.78125" x2="58.59375" y2="75.78125" stroke="black" stroke-width="0.1px"/></g><g><line x1="42.96875" y1="78.90625" x2="42.96875" y2="83.59375" stroke="black" stroke-width="0.1px"/><line x1="44.53125" y1="78.90625" x2="44.53125" y2="83.59375" stroke="black" stroke-width="0.1px"/><line x1="41.40625" y1="80.46875" x2="46.09375" y2="80.46875" stroke="black" stroke-width="0.1px"/><line x1="41.40625" y1="82.03125" x2="46.09375" y2="82.03125" stroke="black" stroke-width="0.1px"/></g><g><line x1="49.21875" y1="78.90625" x2="49.21875" y2="83.59375" stroke="black" stroke-width="0.1px"/><line x1="50.78125" y1="78.90625" x2="50.78125" y2="83.59375" stroke="black" stroke-width="0.1px"/><line x1="47.65625" y1="80.46875" x2="52.34375" y2="80.46875" stroke="black" stroke-width="0.1px"/><line x1="47.65625" y1="82.03125" x2="52.34375" y2="82.03125" stroke="black" stroke-width="0.1px"/></g><g><line x1="55.46875" y1="78.90625" x2="55.46875" y2="83.59375" stroke="black" stroke-width="0.1px"/><line x1="57.03125" y1="78.90625" x2="57.03125" y2="83.59375" stroke="black" stroke-width="0.1px"/><line x1="53.90625" y1="80.46875" x2="58.59375" y2="80.46875" stroke="black" stroke-width="0.1px"/><line x1="53.90625" y1="82.03125" x2="58.59375" y2="82.03125" stroke="black" stroke-width="0.1px"/></g><g><line x1="71.875" y1="65.625" x2="71.875" y2="84.375" stroke="black" stroke-width="0.25px"/><line x1="78.125" y1="65.625" x2="78.125" y2="84.375" stroke="black" stroke-width="0.25px"/><line x1="65.625" y1="71.875" x2="84.375" y2="71.875" stroke="black" stroke-width="0.25px"/><line x1="65.625" y1="78.125" x2="84.375" y2="78.125" stroke="black" stroke-width="0.25px"/></g><g><line x1="67.96875" y1="66.40625" x2="67.96875" y2="71.09375" stroke="black" stroke-width="0.1px"/><line x1="69.53125" y1="66.40625" x2="69.53125" y2="71.09375" stroke="black" stroke-width="0.1px"/><line x1="66.40625" y1="67.96875" x2="71.09375" y2="67.96875" stroke="black" stroke-width="0.1px"/><line x1="66.40625" y1="69.53125" x2="71.09375" y2="69.53125" stroke="black" stroke-width="0.1px"/></g><g><line x1="74.21875" y1="66.40625" x2="74.21875" y2="71.09375" stroke="black" stroke-width="0.1px"/><line x1="75.78125" y1="66.40625" x2="75.78125" y2="71.09375" stroke="black" stroke-width="0.1px"/><line x1="72.65625" y1="67.96875" x2="77.34375" y2="67.96875" stroke="black" stroke-width="0.1px"/><line x1="72.65625" y1="69.53125" x2="77.34375" y2="69.53125" stroke="black" stroke-width="0.1px"/></g><g><line x1="80.46875" y1="66.40625" x2="80.46875" y2="71.09375" stroke="black" stroke-width="0.1px"/><line x1="82.03125" y1="66.40625" x2="82.03125" y2="71.09375" stroke="black" stroke-width="0.1px"/><line x1="78.90625" y1="67.96875" x2="83.59375" y2="67.96875" stroke="black" stroke-width="0.1px"/><line x1="78.90625" y1="69.53125" x2="83.59375" y2="69.53125" stroke="black" stroke-width="0.1px"/></g><g><line x1="67.96875" y1="72.65625" x2="67.96875" y2="77.34375" stroke="black" stroke-width="0.1px"/><line x1="69.53125" y1="72.65625" x2="69.53125" y2="77.34375" stroke="black" stroke-width="0.1px"/><line x1="66.40625" y1="74.21875" x2="71.09375" y2="74.21875" stroke="black" stroke-width="0.1px"/><line x1="66.40625" y1="75.78125" x2="71.09375" y2="75.78125" stroke="black" stroke-width="0.1px"/></g><g><line x1="74.21875" y1="72.65625" x2="74.21875" y2="77.34375" stroke="black" stroke-width="0.1px"/><line x1="75.78125" y1="72.65625" x2="75.78125" y2="77.34375" stroke="black" stroke-width="0.1px"/><line x1="72.65625" y1="74.21875" x2="77.34375" y2="74.21875" stroke="black" stroke-width="0.1px"/><line x1="72.65625" y1="75.78125" x2="77.34375" y2="75.78125" stroke="black" stroke-width="0.1px"/></g><g><line x1="80.46875" y1="72.65625" x2="80.46875" y2="77.34375" stroke="black" stroke-width="0.1px"/><line x1="82.03125" y1="72.65625" x2="82.03125" y2="77.34375" stroke="black" stroke-width="0.1px"/><line x1="78.90625" y1="74.21875" x2="83.59375" y2="74.21875" stroke="black" stroke-width="0.1px"/><line x1="78.90625" y1="75.78125" x2="83.59375" y2="75.78125" stroke="black" stroke-width="0.1px"/></g><g><line x1="67.96875" y1="78.90625" x2="67.96875" y2="83.59375" stroke="black" stroke-width="0.1px"/><line x1="69.53125" y1="78.90625" x2="69.53125" y2="83.59375" stroke="black" stroke-width="0.1px"/><line x1="66.40625" y1="80.46875" x2="71.09375" y2="80.46875" stroke="black" stroke-width="0.1px"/><line x1="66.40625" y1="82.03125" x2="71.09375" y2="82.03125" stroke="black" stroke-width="0.1px"/></g><g><line x1="74.21875" y1="78.90625" x2="74.21875" y2="83.59375" stroke="black" stroke-width="0.1px"/><line x1="75.78125" y1="78.90625" x2="75.78125" y2="83.59375" stroke="black" stroke-width="0.1px"/><line x1="72.65625" y1="80.46875" x2="77.34375" y2="80.46875" stroke="black" stroke-width="0.1px"/><line x1="72.65625" y1="82.03125" x2="77.34375" y2="82.03125" stroke="black" stroke-width="0.1px"/></g><g><line x1="80.46875" y1="78.90625" x2="80.46875" y2="83.59375" stroke="black" stroke-width="0.1px"/><line x1="82.03125" y1="78.90625" x2="82.03125" y2="83.59375" stroke="black" stroke-width="0.1px"/><line x1="78.90625" y1="80.46875" x2="83.59375" y2="80.46875" stroke="black" stroke-width="0.1px"/><line x1="78.90625" y1="82.03125" x2="83.59375" y2="82.03125" stroke="black" stroke-width="0.1px"/></g></svg>
